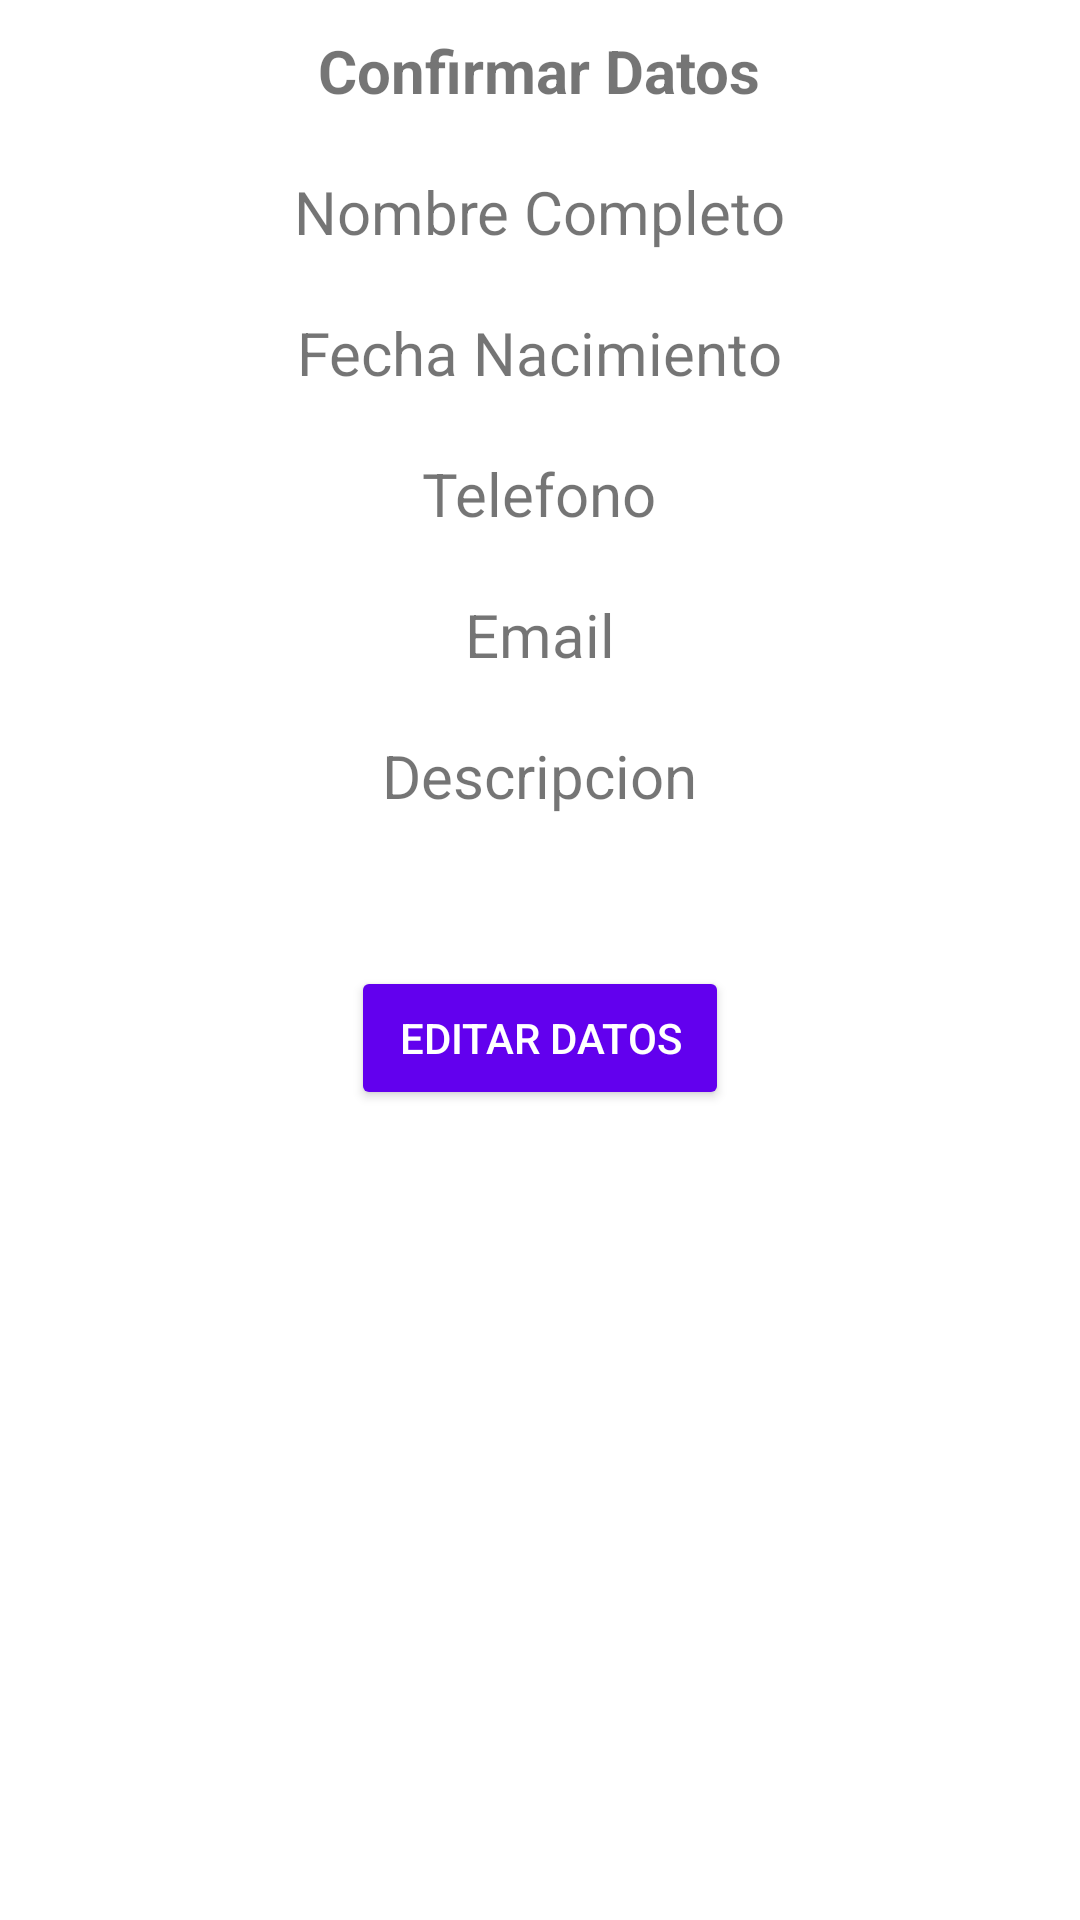

Layout XML and referenced resources for this Android screen:
<!-- AndroidManifest.xml: application theme Theme.Entrega_n2 -->
<!-- res/layout/activity_2.xml -->
<?xml version="1.0" encoding="utf-8"?>
<LinearLayout xmlns:android="http://schemas.android.com/apk/res/android"
    xmlns:app="http://schemas.android.com/apk/res-auto"
    xmlns:tools="http://schemas.android.com/tools"
    android:layout_width="match_parent"
    android:layout_height="match_parent"
    android:orientation="vertical"
    tools:context=".Activity2">


    <TextView
        android:layout_width="wrap_content"
        android:layout_height="wrap_content"
        android:layout_marginTop="@dimen/marginTop"
        android:layout_marginBottom="@dimen/marginBot"
        android:text="@string/titulo"
        android:textStyle="bold"
        android:layout_gravity="center_horizontal"
        android:textSize="@dimen/txtSize"/>


    <TextView
        android:id="@+id/tvNombre"
        android:layout_width="wrap_content"
        android:layout_height="wrap_content"
        android:layout_gravity="center_horizontal"
        android:layout_marginTop="@dimen/marginTop"
        android:layout_marginBottom="@dimen/marginBot"
        android:text="@string/nombre"
        android:textSize="@dimen/txtSize"/>


    <TextView
        android:id="@+id/tvFecha"
        android:layout_width="wrap_content"
        android:layout_height="wrap_content"
        android:layout_gravity="center_horizontal"
        android:layout_marginTop="@dimen/marginTop"
        android:layout_marginBottom="@dimen/marginBot"
        android:text="@string/fecha"
        android:textSize="@dimen/txtSize"/>


    <TextView
        android:id="@+id/tvTelefono"
        android:layout_width="wrap_content"
        android:layout_height="wrap_content"
        android:layout_gravity="center_horizontal"
        android:layout_marginTop="@dimen/marginTop"
        android:layout_marginBottom="@dimen/marginBot"
        android:text="@string/telefono"
        android:textSize="@dimen/txtSize"/>



    <TextView
        android:id="@+id/tvEmail"
        android:layout_width="wrap_content"
        android:layout_height="wrap_content"
        android:layout_gravity="center_horizontal"
        android:layout_marginTop="@dimen/marginTop"
        android:layout_marginBottom="@dimen/marginBot"
        android:text="@string/email"
        android:textSize="@dimen/txtSize"/>

    <TextView
        android:id="@+id/tvDescripcion"
        android:layout_width="wrap_content"
        android:layout_height="wrap_content"
        android:layout_gravity="center_horizontal"
        android:layout_marginTop="@dimen/marginTop"
        android:layout_marginBottom="@dimen/marginBot"
        android:text="@string/descripcion"
        android:textSize="@dimen/txtSize"/>

    <Button
        android:id="@+id/tvButton"
        android:theme="@style/Widget.MaterialComponents.Button"
        android:layout_width="wrap_content"
        android:layout_height="wrap_content"
        android:layout_gravity="center_horizontal"
        android:layout_marginTop="@dimen/marginTop2"
        android:text="@string/editar"/>




</LinearLayout>
<!-- resources referenced by this layout -->
<resources>
  <dimen name="marginBot">10sp</dimen>
  <dimen name="marginTop">10sp</dimen>
  <dimen name="marginTop2">40sp</dimen>
  <dimen name="txtSize">20sp</dimen>
  <string name="descripcion">Descripcion</string>
  <string name="editar">Editar Datos</string>
  <string name="email">Email</string>
  <string name="fecha">Fecha Nacimiento</string>
  <string name="nombre">Nombre Completo</string>
  <string name="telefono">Telefono</string>
  <string name="titulo">Confirmar Datos</string>
  <style name="Theme.Entrega_n2" parent="Theme.MaterialComponents.DayNight.DarkActionBar">
          
          <item name="colorPrimary">@color/purple_500</item>
          <item name="colorPrimaryVariant">@color/purple_700</item>
          <item name="colorOnPrimary">@color/white</item>
          
          <item name="colorSecondary">@color/teal_200</item>
          <item name="colorSecondaryVariant">@color/teal_700</item>
          <item name="colorOnSecondary">@color/black</item>
          
          <item name="android:statusBarColor" tools:targetApi="l">?attr/colorPrimaryVariant</item>
          
      </style>
  <!-- not gathered from this repository: default colours our renderer supplied (Android Studio template values) -->
  <color name="purple_500">#FF6200EE</color>
  <color name="purple_700">#FF3700B3</color>
  <color name="teal_200">#FF03DAC5</color>
  <color name="teal_700">#FF018786</color>
  <color name="black">#FF000000</color>
  <color name="white">#FFFFFFFF</color>
</resources>
